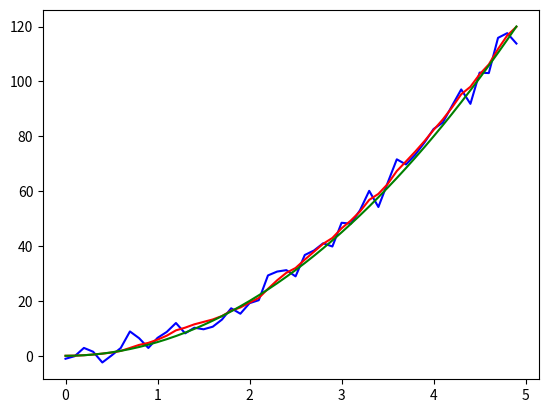

Reproduce this figure in Python.
# -*- coding:utf-8 -*-
__author__ = 'andrew'
"""
卡尔曼滤波算法, 匀加速运动的例子
"""
import numpy as np
import matplotlib.pyplot as plt


def filter():
    delta_t = 0.1
    t = np.arange(0, 5, delta_t).reshape(-1, 1)
    m = t.size
    g = 10 # 加速度
    x = 1/2*g*np.square(t) # 真实值, 实际上是我们的预测值
    z = x + np.sqrt(10)*np.random.randn(m, 1)

    A = np.array([[1, delta_t], [0, 1]]) # 状态矩阵
    B = np.array([[1/2*np.square(delta_t)], [delta_t]]) # 转换矩阵
    H = np.array([[1, 0]])

    Q = np.array([[0, 0], [0, 9e-1]]) # 状态误差
    R = np.array([[10]]) # 量测误差

    xhat = np.zeros((2, m)) # 后验估计
    P = np.zeros((2, 2)) # 真实值与估计值之间的协方差
    xhatminus = np.zeros((2, m)) # 前验估计
    Pminus = np.zeros((2, 2)) # 真实值与预测值之间的协方差
    I = np.eye(2)

    for k in range(1, m):
        # 预测
        xhatminus[:, k:k+1] = A@xhat[:, k-1:k] + B*g
        Pminus = A@P@A.T + Q

        # 更新
        K = Pminus@H.T@np.linalg.inv(H@Pminus@H.T + R)
        print(z[k:k+1].shape)
        xhat[:, k:k+1] = xhatminus[:, k:k+1] + K@(z[k:k+1] - H@xhatminus[:, k:k+1])
        P = (I - K@H)@Pminus

    plt.plot(t, z, 'b')
    plt.plot(t, xhat[0], 'r')
    plt.plot(t, x, 'g')
    plt.show()

filter()
